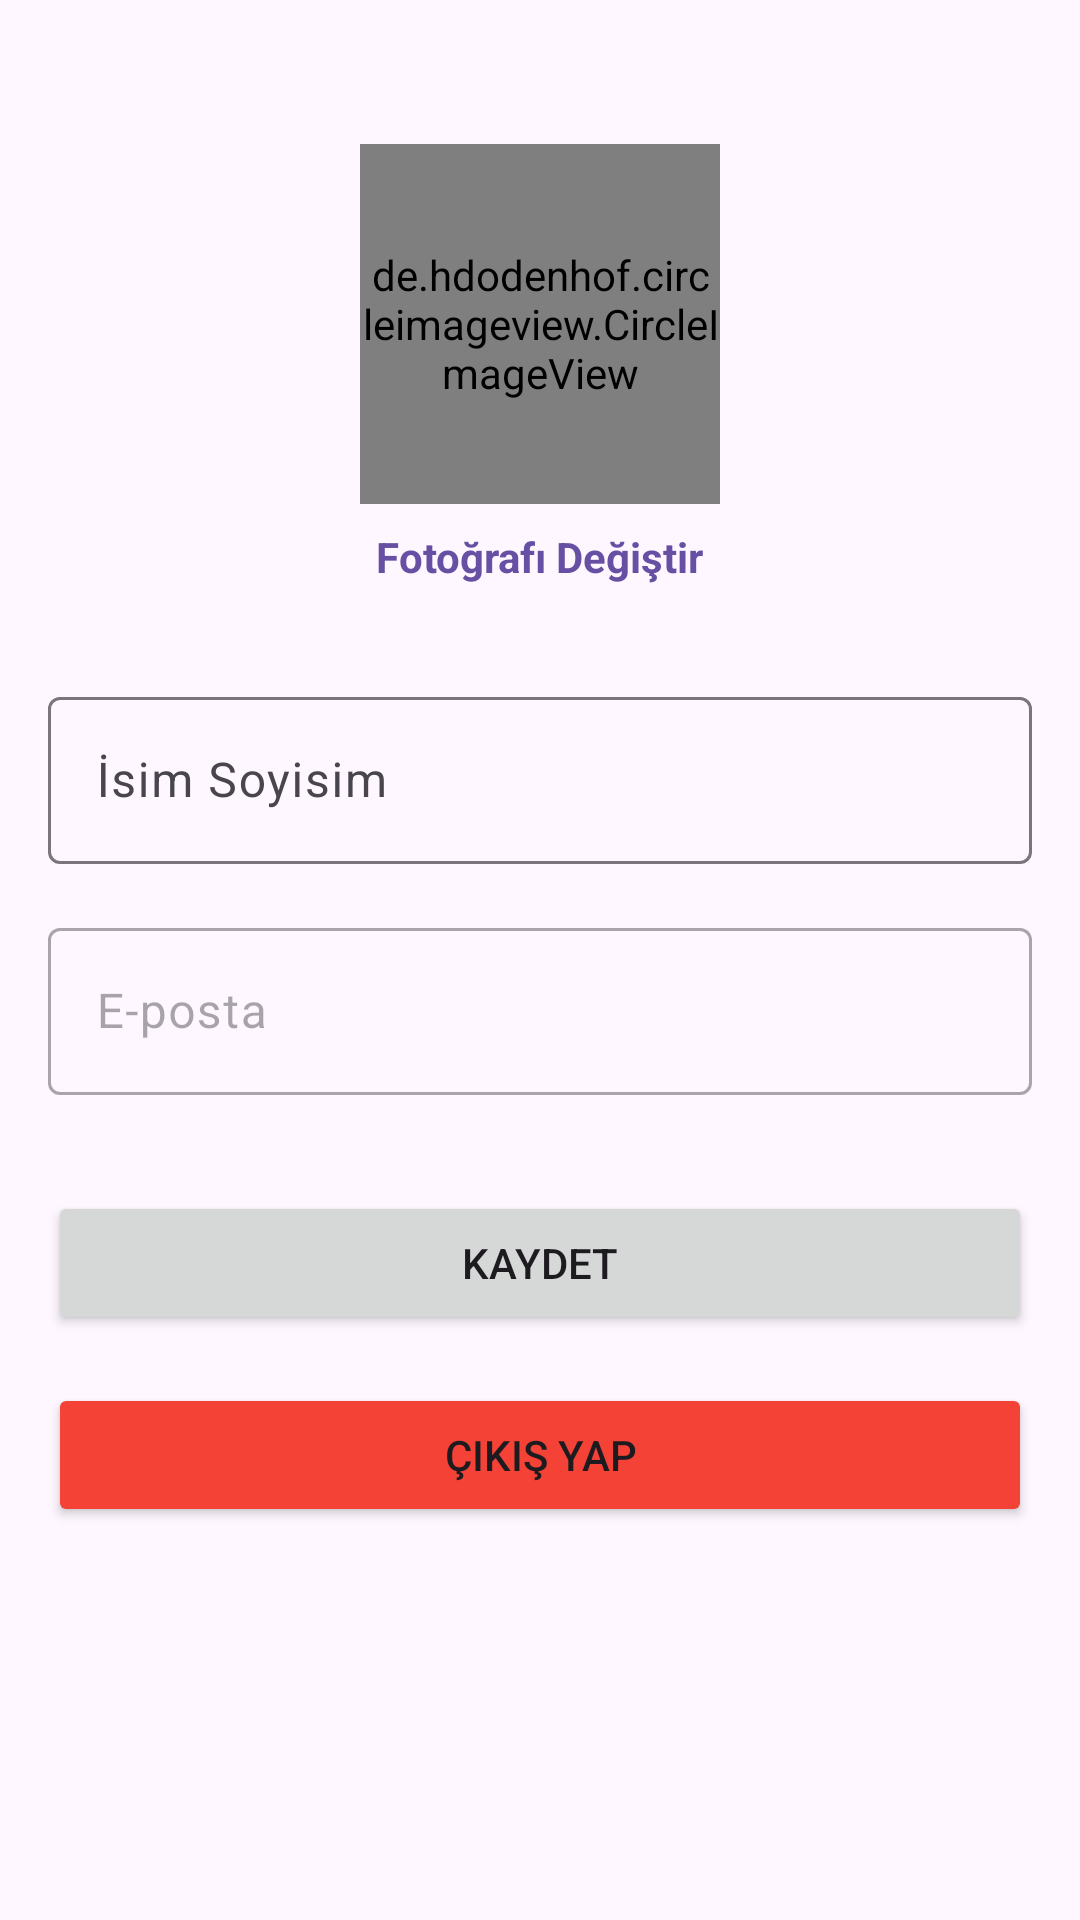

Reconstruct the res/layout file that produces this screen, plus the resources it refers to.
<!-- AndroidManifest.xml: application theme Theme.RestoranApp -->
<!-- res/layout/fragment_profile.xml -->
<?xml version="1.0" encoding="utf-8"?>
<androidx.constraintlayout.widget.ConstraintLayout xmlns:android="http://schemas.android.com/apk/res/android"
    xmlns:app="http://schemas.android.com/apk/res-auto"
    xmlns:tools="http://schemas.android.com/tools"
    android:layout_width="match_parent"
    android:layout_height="match_parent"
    android:padding="16dp"
    tools:context=".ProfileFragment">

    <de.hdodenhof.circleimageview.CircleImageView
        android:id="@+id/ivProfileLarge"
        android:layout_width="120dp"
        android:layout_height="120dp"
        android:layout_marginTop="32dp"
        android:src="@drawable/ic_launcher_foreground"
        app:civ_border_color="#FF000000"
        app:civ_border_width="2dp"
        app:layout_constraintEnd_toEndOf="parent"
        app:layout_constraintStart_toStartOf="parent"
        app:layout_constraintTop_toTopOf="parent" />

    <TextView
        android:id="@+id/tvChangePhoto"
        android:layout_width="wrap_content"
        android:layout_height="wrap_content"
        android:layout_marginTop="8dp"
        android:text="Fotoğrafı Değiştir"
        android:textColor="?attr/colorPrimary"
        android:textStyle="bold"
        app:layout_constraintEnd_toEndOf="parent"
        app:layout_constraintStart_toStartOf="parent"
        app:layout_constraintTop_toBottomOf="@id/ivProfileLarge" />

    <com.google.android.material.textfield.TextInputLayout
        android:id="@+id/tilName"
        android:layout_width="match_parent"
        android:layout_height="wrap_content"
        android:layout_marginTop="32dp"
        android:hint="İsim Soyisim"
        app:layout_constraintTop_toBottomOf="@id/tvChangePhoto">

        <com.google.android.material.textfield.TextInputEditText
            android:id="@+id/etName"
            android:layout_width="match_parent"
            android:layout_height="wrap_content"
            android:inputType="textPersonName" />
    </com.google.android.material.textfield.TextInputLayout>

    <com.google.android.material.textfield.TextInputLayout
        android:id="@+id/tilEmail"
        android:layout_width="match_parent"
        android:layout_height="wrap_content"
        android:layout_marginTop="16dp"
        android:hint="E-posta"
        android:enabled="false"
        app:layout_constraintTop_toBottomOf="@id/tilName">

        <com.google.android.material.textfield.TextInputEditText
            android:id="@+id/etEmail"
            android:layout_width="match_parent"
            android:layout_height="wrap_content"
            android:inputType="textEmailAddress" />
    </com.google.android.material.textfield.TextInputLayout>

    <Button
        android:id="@+id/btnSave"
        android:layout_width="match_parent"
        android:layout_height="wrap_content"
        android:layout_marginTop="32dp"
        android:text="Kaydet"
        app:layout_constraintTop_toBottomOf="@id/tilEmail" />

    <Button
        android:id="@+id/btnLogout"
        android:layout_width="match_parent"
        android:layout_height="wrap_content"
        android:layout_marginTop="16dp"
        android:text="Çıkış Yap"
        android:backgroundTint="#F44336"
        app:layout_constraintTop_toBottomOf="@id/btnSave" />

</androidx.constraintlayout.widget.ConstraintLayout>
<!-- resources referenced by this layout -->
<resources>
  <style name="Theme.RestoranApp" parent="Base.Theme.RestoranApp" />
  <style name="Base.Theme.RestoranApp" parent="Theme.Material3.DayNight.NoActionBar">
          
          
          <item name="android:windowFullscreen">true</item>
      </style>
</resources>
